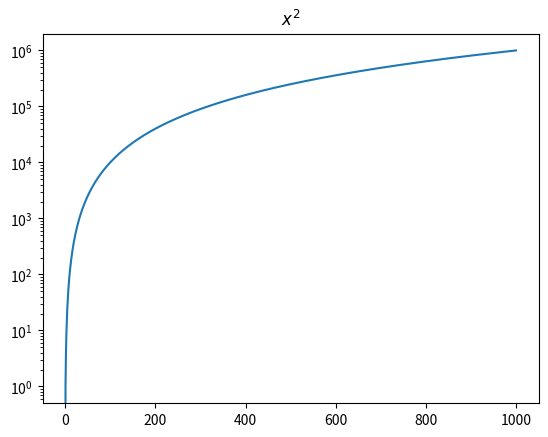

This figure's Python source:
#!/usr/bin/env python3
# -*- coding: utf-8 -*-

"""
Use a logarithmic scale on the Y axis
"""

import numpy as np
import matplotlib.pyplot as plt

# Build datas ###############

x = np.arange(1000)
y = x * x

# Plot data #################

plt.plot(x, y)
plt.yscale('log')

plt.title(r'$x^2$')

# Save file and plot ########

plt.savefig("log_scale2.png")
plt.show()
